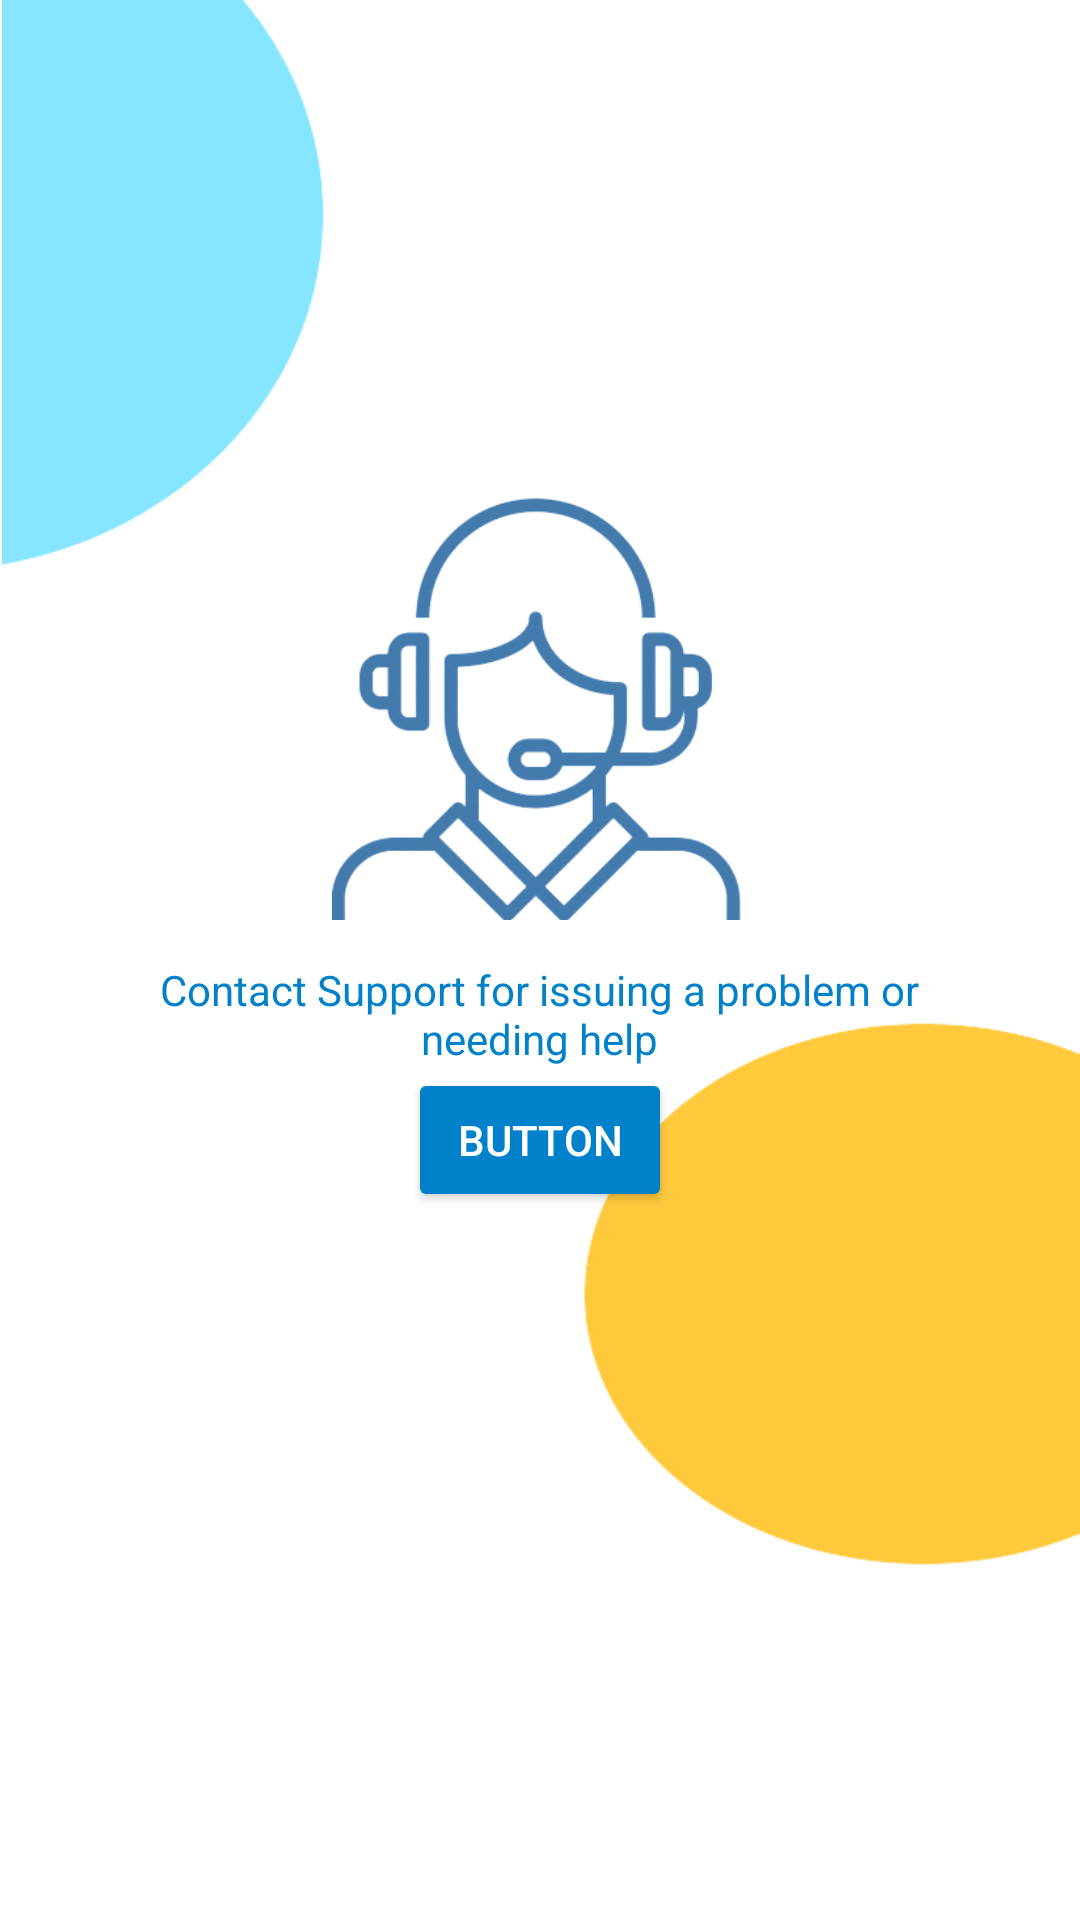

The Android layout XML behind this screen, and the referenced resources:
<!-- AndroidManifest.xml: application theme Theme.LogSignSQL -->
<!-- res/layout/fragment_messages.xml -->
<?xml version="1.0" encoding="utf-8"?>
<androidx.constraintlayout.widget.ConstraintLayout xmlns:android="http://schemas.android.com/apk/res/android"
    xmlns:app="http://schemas.android.com/apk/res-auto"
    xmlns:tools="http://schemas.android.com/tools"
    android:layout_width="match_parent"
    android:layout_height="match_parent">

    <ImageView
        android:id="@+id/imageView6"
        android:layout_width="138dp"
        android:layout_height="187dp"
        android:background="#41FFFFFF"
        app:layout_constraintBottom_toBottomOf="parent"
        app:layout_constraintEnd_toEndOf="parent"
        app:layout_constraintHorizontal_bias="0.498"
        app:layout_constraintStart_toStartOf="parent"
        app:layout_constraintTop_toTopOf="parent"
        app:layout_constraintVertical_bias="0.308"
        app:srcCompat="@drawable/contactus" />

    <TextView
        android:id="@+id/textView8"
        android:layout_width="286dp"
        android:layout_height="62dp"
        android:text="Contact Support for issuing a problem or needing help"
        android:textAlignment="center"
        android:textColor="#0081C9"
        app:layout_constraintBottom_toBottomOf="parent"
        app:layout_constraintEnd_toEndOf="parent"
        app:layout_constraintHorizontal_bias="0.496"
        app:layout_constraintStart_toStartOf="parent"
        app:layout_constraintTop_toTopOf="parent"
        app:layout_constraintVertical_bias="0.554" />

    <Button
        android:id="@+id/btn"
        android:layout_width="wrap_content"
        android:layout_height="wrap_content"
        android:layout_marginBottom="236dp"
        android:backgroundTint="#0081C9"
        android:text="Button"
        android:textColor="#FFFFFF"
        app:layout_constraintBottom_toBottomOf="parent"
        app:layout_constraintEnd_toEndOf="parent"
        app:layout_constraintStart_toStartOf="parent" />

    <ImageView
        android:id="@+id/imageView7"
        android:layout_width="239dp"
        android:layout_height="244dp"
        app:layout_constraintBottom_toBottomOf="parent"
        app:layout_constraintEnd_toEndOf="parent"
        app:layout_constraintHorizontal_bias="0.0"
        app:layout_constraintStart_toStartOf="parent"
        app:layout_constraintTop_toTopOf="parent"
        app:layout_constraintVertical_bias="0.0"
        app:srcCompat="@drawable/blue" />

    <ImageView
        android:id="@+id/imageView8"
        android:layout_width="209dp"
        android:layout_height="347dp"
        app:layout_constraintBottom_toBottomOf="parent"
        app:layout_constraintEnd_toEndOf="parent"
        app:layout_constraintHorizontal_bias="1.0"
        app:layout_constraintStart_toStartOf="parent"
        app:layout_constraintTop_toTopOf="parent"
        app:layout_constraintVertical_bias="1.0"
        app:srcCompat="@drawable/yellow" />

</androidx.constraintlayout.widget.ConstraintLayout>
<!-- resources referenced by this layout -->
<resources>
  <!-- drawable blue: png bitmap (drawable, 9766 bytes) -->
  <!-- drawable contactus: png bitmap (drawable, 53121 bytes) -->
  <!-- drawable yellow: png bitmap (drawable, 9433 bytes) -->
  <style name="Theme.LogSignSQL" parent="Theme.MaterialComponents.DayNight.DarkActionBar">
          
          <item name="colorPrimary">@color/Lavender</item>
          <item name="colorPrimaryVariant">@color/Lavender</item>
          <item name="colorOnPrimary">@color/white</item>
          
          <item name="colorSecondary">@color/teal_200</item>
          <item name="colorSecondaryVariant">@color/teal_700</item>
          <item name="colorOnSecondary">@color/black</item>
          
          <item name="android:statusBarColor">?attr/colorPrimaryVariant</item>
          
      </style>
  <color name="white">#FFFFFF</color>
  <color name="black">#FF000000</color>
  <!-- not gathered from this repository: default colours our renderer supplied (Android Studio template values) -->
  <color name="teal_200">#FF03DAC5</color>
  <color name="teal_700">#FF018786</color>
</resources>
